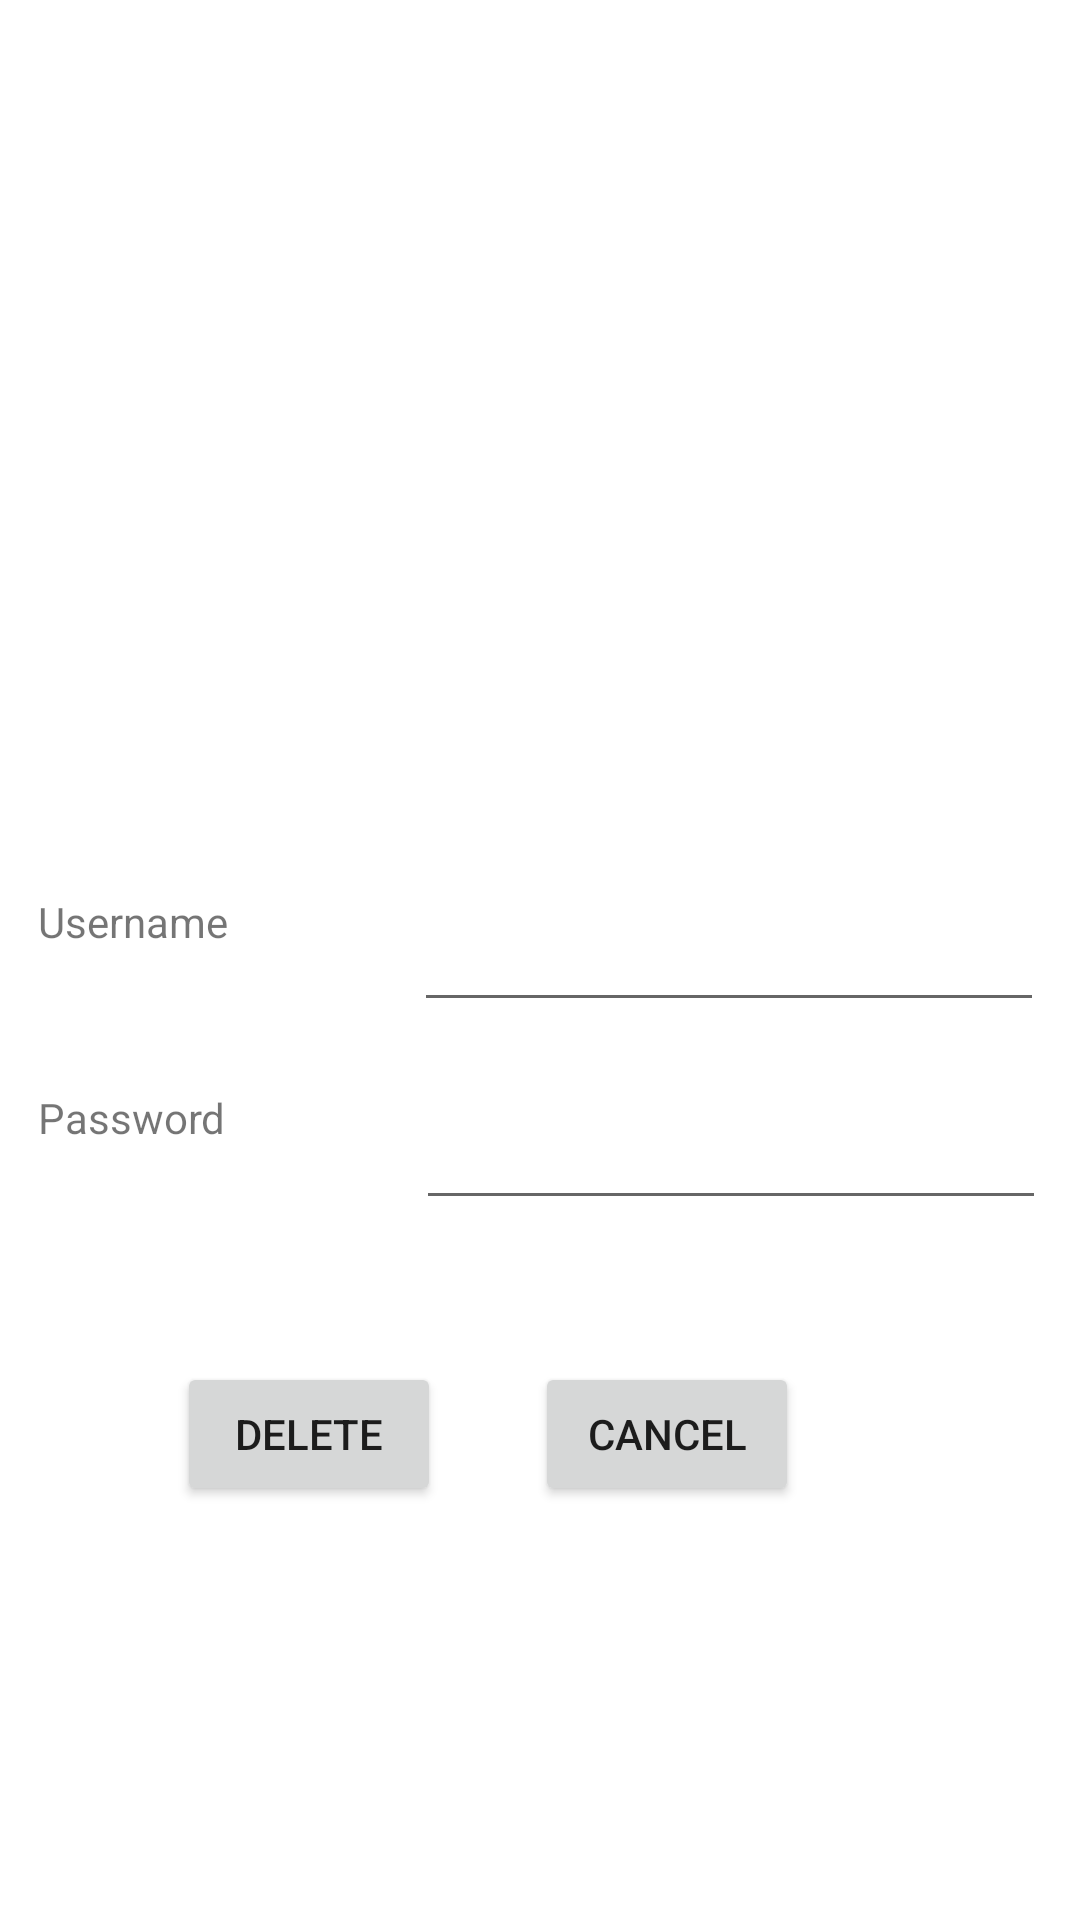

Produce the Android XML layout that renders to this screen, including the resource entries it uses.
<!-- AndroidManifest.xml: application theme Theme.LabourManagement -->
<!-- res/layout/activity_admin_delete_page.xml -->
<?xml version="1.0" encoding="utf-8"?>
<androidx.constraintlayout.widget.ConstraintLayout xmlns:android="http://schemas.android.com/apk/res/android"
    xmlns:app="http://schemas.android.com/apk/res-auto"
    xmlns:tools="http://schemas.android.com/tools"
    android:layout_width="match_parent"
    android:layout_height="match_parent"
    tools:context=".admin_delete_page">

    <Button
        android:id="@+id/admin_delete_cancel_button"
        android:layout_width="wrap_content"
        android:layout_height="wrap_content"
        android:text="Cancel"
        app:layout_constraintBottom_toBottomOf="parent"
        app:layout_constraintEnd_toEndOf="parent"
        app:layout_constraintHorizontal_bias="0.656"
        app:layout_constraintStart_toStartOf="parent"
        app:layout_constraintTop_toTopOf="parent"
        app:layout_constraintVertical_bias="0.767" />

    <ImageView
        android:id="@+id/imageView7"
        android:layout_width="wrap_content"
        android:layout_height="wrap_content"
        app:layout_constraintBottom_toBottomOf="parent"
        app:layout_constraintEnd_toEndOf="parent"
        app:layout_constraintHorizontal_bias="0.498"
        app:layout_constraintStart_toStartOf="parent"
        app:layout_constraintTop_toTopOf="parent"
        app:layout_constraintVertical_bias="0.245"
        app:srcCompat="@drawable/ic_launcher_background" />

    <TextView
        android:id="@+id/admin_update_page_username3"
        android:layout_width="154dp"
        android:layout_height="45dp"
        android:text="Username"
        app:layout_constraintBottom_toBottomOf="parent"
        app:layout_constraintEnd_toEndOf="parent"
        app:layout_constraintHorizontal_bias="0.062"
        app:layout_constraintStart_toStartOf="parent"
        app:layout_constraintTop_toTopOf="parent" />

    <TextView
        android:id="@+id/admin_delete_pass_entry"
        android:layout_width="154dp"
        android:layout_height="45dp"
        android:text="Password"
        app:layout_constraintBottom_toBottomOf="parent"
        app:layout_constraintEnd_toEndOf="parent"
        app:layout_constraintHorizontal_bias="0.062"
        app:layout_constraintStart_toStartOf="parent"
        app:layout_constraintTop_toTopOf="parent"
        app:layout_constraintVertical_bias="0.61" />

    <EditText
        android:id="@+id/admin_delete_username_entry"
        android:layout_width="wrap_content"
        android:layout_height="wrap_content"
        android:ems="10"
        android:inputType="textPersonName"
        app:layout_constraintBottom_toBottomOf="parent"
        app:layout_constraintEnd_toEndOf="parent"
        app:layout_constraintHorizontal_bias="0.92"
        app:layout_constraintStart_toStartOf="parent"
        app:layout_constraintTop_toTopOf="parent" />

    <EditText
        android:id="@+id/admin_delete_password_entry"
        android:layout_width="wrap_content"
        android:layout_height="wrap_content"
        android:ems="10"
        android:inputType="textPersonName"
        app:layout_constraintBottom_toBottomOf="parent"
        app:layout_constraintEnd_toEndOf="parent"
        app:layout_constraintHorizontal_bias="0.925"
        app:layout_constraintStart_toStartOf="parent"
        app:layout_constraintTop_toTopOf="parent"
        app:layout_constraintVertical_bias="0.61" />

    <Button
        android:id="@+id/admin_delete_delete_button"
        android:layout_width="wrap_content"
        android:layout_height="wrap_content"
        android:text="Delete"
        app:layout_constraintBottom_toBottomOf="parent"
        app:layout_constraintEnd_toEndOf="parent"
        app:layout_constraintHorizontal_bias="0.217"
        app:layout_constraintStart_toStartOf="parent"
        app:layout_constraintTop_toTopOf="parent"
        app:layout_constraintVertical_bias="0.767" />
</androidx.constraintlayout.widget.ConstraintLayout>
<!-- resources referenced by this layout -->
<resources>
  <style name="Theme.LabourManagement" parent="Theme.MaterialComponents.DayNight.DarkActionBar">
          
          <item name="colorPrimary">@color/purple_500</item>
          <item name="colorPrimaryVariant">@color/purple_700</item>
          <item name="colorOnPrimary">@color/white</item>
          
          <item name="colorSecondary">@color/teal_200</item>
          <item name="colorSecondaryVariant">@color/teal_700</item>
          <item name="colorOnSecondary">@color/black</item>
          
          <item name="android:statusBarColor" tools:targetApi="l">?attr/colorPrimaryVariant</item>
          
      </style>
  <!-- not gathered from this repository: default colours our renderer supplied (Android Studio template values) -->
  <color name="purple_500">#FF6200EE</color>
  <color name="purple_700">#FF3700B3</color>
  <color name="teal_200">#FF03DAC5</color>
  <color name="teal_700">#FF018786</color>
  <color name="black">#FF000000</color>
  <color name="white">#FFFFFFFF</color>
</resources>
